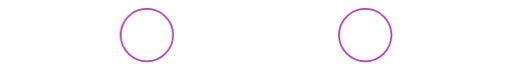
t = 0.00 s
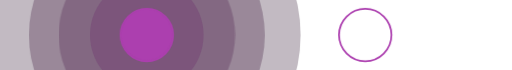
t = 0.33 s
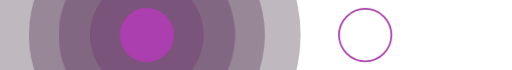
t = 0.67 s
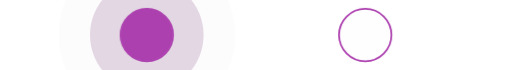
t = 1.01 s
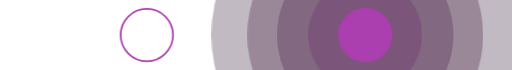
t = 1.33 s
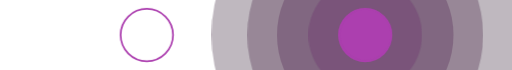
t = 1.46 s

The animated SVG that drew these frames (rendered in a browser with its animation timeline set to each time). Animation: 10 CSS @keyframes rules; one cycle of 2.00 s, repeats indefinitely.

<svg width="586" height="80" viewBox="0 0 586 80" fill="none" xmlns="http://www.w3.org/2000/svg">
<style>
  /* Left side pulse animations - rings pulse out then back in */
  @keyframes pulse-left-center {
    0% { opacity: 0; }
    5% { opacity: 1; }
    25% { opacity: 1; }
    50% { opacity: 1; }
    55% { opacity: 0; }
    100% { opacity: 0; }
  }
  
  @keyframes pulse-left-small {
    0%, 3% { opacity: 0; }
    8% { opacity: 0.3; }
    28% { opacity: 0.3; }
    48% { opacity: 0.3; }
    53% { opacity: 0; }
    100% { opacity: 0; }
  }
  
  @keyframes pulse-left-med {
    0%, 6% { opacity: 0; }
    11% { opacity: 0.3; }
    31% { opacity: 0.3; }
    46% { opacity: 0.3; }
    51% { opacity: 0; }
    100% { opacity: 0; }
  }
  
  @keyframes pulse-left-med-lg {
    0%, 9% { opacity: 0; }
    14% { opacity: 0.3; }
    34% { opacity: 0.3; }
    44% { opacity: 0.3; }
    49% { opacity: 0; }
    100% { opacity: 0; }
  }
  
  @keyframes pulse-left-outer {
    0%, 12% { opacity: 0; }
    17% { opacity: 0.3; }
    37% { opacity: 0.3; }
    42% { opacity: 0; }
    100% { opacity: 0; }
  }
  
  /* Right side pulse animations - rings pulse out then back in */
  @keyframes pulse-right-center {
    0%, 50% { opacity: 0; }
    55% { opacity: 1; }
    75% { opacity: 1; }
    100% { opacity: 1; }
  }
  
  @keyframes pulse-right-small {
    0%, 53% { opacity: 0; }
    58% { opacity: 0.3; }
    78% { opacity: 0.3; }
    98% { opacity: 0.3; }
    100% { opacity: 0.24; }
  }
  
  @keyframes pulse-right-med {
    0%, 56% { opacity: 0; }
    61% { opacity: 0.3; }
    81% { opacity: 0.3; }
    96% { opacity: 0.3; }
    100% { opacity: 0.18; }
  }
  
  @keyframes pulse-right-med-lg {
    0%, 59% { opacity: 0; }
    64% { opacity: 0.3; }
    84% { opacity: 0.3; }
    94% { opacity: 0.3; }
    99% { opacity: 0; }
    100% { opacity: 0; }
  }
  
  @keyframes pulse-right-outer {
    0%, 62% { opacity: 0; }
    67% { opacity: 0.3; }
    87% { opacity: 0.3; }
    92% { opacity: 0; }
    100% { opacity: 0; }
  }

  /* Left filled circles - pulse wave from center to outer */
  .left-fill-center { animation: pulse-left-center 2s ease-in-out infinite; }
  .left-fill-small { animation: pulse-left-small 2s ease-in-out infinite; }
  .left-fill-med { animation: pulse-left-med 2s ease-in-out infinite; }
  .left-fill-med-lg { animation: pulse-left-med-lg 2s ease-in-out infinite; }
  .left-fill-outer { animation: pulse-left-outer 2s ease-in-out infinite; }

  /* Right filled circles - pulse wave from center to outer */
  .right-fill-center { animation: pulse-right-center 2s ease-in-out infinite; }
  .right-fill-small { animation: pulse-right-small 2s ease-in-out infinite; }
  .right-fill-med { animation: pulse-right-med 2s ease-in-out infinite; }
  .right-fill-med-lg { animation: pulse-right-med-lg 2s ease-in-out infinite; }
  .right-fill-outer { animation: pulse-right-outer 2s ease-in-out infinite; }
</style>

<!-- LEFT CLUSTER - "ON" state (filled circles) -->
<g id="left-filled">
  <!-- Outermost -->
  <circle class="left-fill-outer" cx="168" cy="40" r="176" fill="#2B112B" opacity="0"/>
  <!-- Med-large -->
  <circle class="left-fill-med-lg" cx="168" cy="40" r="135" fill="#3C173B" opacity="0"/>
  <!-- Medium -->
  <circle class="left-fill-med" cx="168" cy="40" r="101" fill="#4F204F" opacity="0"/>
  <!-- Small -->
  <circle class="left-fill-small" cx="168" cy="40" r="65" fill="#6B286C" opacity="0"/>
  <!-- Center -->
  <circle class="left-fill-center" cx="168" cy="40" r="30" fill="#AC3FAF" opacity="0"/>
</g>

<!-- LEFT CLUSTER - "OFF" state (outlined circles) -->
<g id="left-outlined">
  <!-- Center only -->
  <circle cx="168" cy="40" r="30" fill="none" stroke="#AC3FAF" stroke-width="2" opacity="1"/>
</g>

<!-- RIGHT CLUSTER - "ON" state (filled circles) -->
<g id="right-filled">
  <!-- Outermost -->
  <circle class="right-fill-outer" cx="418" cy="40" r="176" fill="#2B112B" opacity="0"/>
  <!-- Med-large -->
  <circle class="right-fill-med-lg" cx="418" cy="40" r="135" fill="#3C173B" opacity="0"/>
  <!-- Medium -->
  <circle class="right-fill-med" cx="418" cy="40" r="101" fill="#4F204F" opacity="0"/>
  <!-- Small -->
  <circle class="right-fill-small" cx="418" cy="40" r="65" fill="#6B286C" opacity="0"/>
  <!-- Center -->
  <circle class="right-fill-center" cx="418" cy="40" r="30" fill="#AC3FAF" opacity="0"/>
</g>

<!-- RIGHT CLUSTER - "OFF" state (outlined circles) -->
<g id="right-outlined">
  <!-- Center only -->
  <circle cx="418" cy="40" r="30" fill="none" stroke="#AC3FAF" stroke-width="2" opacity="1"/>
</g>
</svg>
